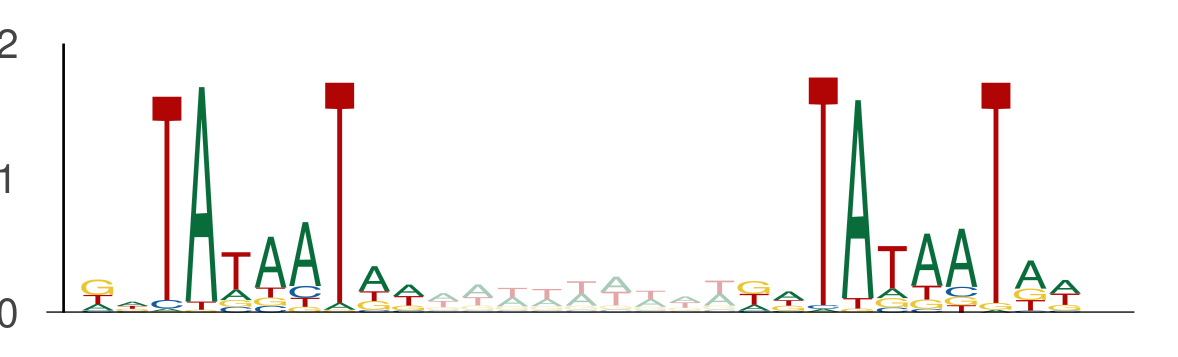

Values plotted in this chart, from the file beside it:
seq_index, start_position, end_position, is_reversed_complement
3219, 91, 101, 0
3219, 110, 120, 0
11109, 110, 120, 0
11109, 129, 139, 0
5839, 68, 78, 0
5839, 87, 97, 0
10773, 51, 61, 0
10773, 70, 80, 0
6000, 119, 129, 0
6000, 138, 148, 0
13391, 22, 32, 0
13391, 41, 51, 0
5725, 102, 112, 0
5725, 121, 131, 0
12539, 119, 129, 0
12539, 138, 148, 0
8377, 38, 48, 0
8377, 57, 67, 0
7540, 117, 127, 0
7540, 136, 146, 0
11821, 112, 122, 0
11821, 131, 141, 0
8175, 99, 109, 0
8175, 118, 128, 0
9193, 122, 132, 0
9193, 141, 151, 0
4787, 77, 87, 0
4787, 96, 106, 0
13667, 59, 69, 0
13667, 78, 88, 0
6230, 95, 105, 0
6230, 114, 124, 0
12917, 71, 81, 0
12917, 90, 100, 0
3080, 63, 73, 0
3080, 82, 92, 0
3122, 98, 108, 0
3122, 117, 127, 0
3122, 79, 89, 0
3122, 98, 108, 0
993, 39, 49, 0
993, 58, 68, 0
9127, 41, 51, 0
9127, 60, 70, 0
12288, 116, 126, 0
12288, 135, 145, 0
8840, 70, 80, 0
8840, 89, 99, 0
6228, 15, 25, 0
6228, 34, 44, 0
4380, 35, 45, 0
4380, 54, 64, 0
13466, 42, 52, 0
13466, 61, 71, 0
8885, 90, 100, 0
8885, 109, 119, 0
2674, 74, 84, 0
2674, 93, 103, 0
3549, 113, 123, 0
3549, 132, 142, 0
... 550 more rows
